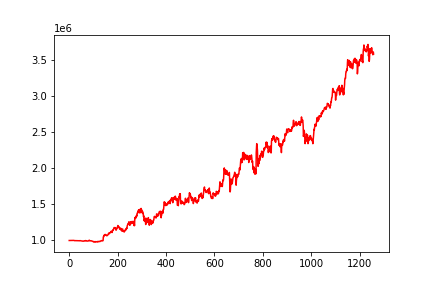

The file beside this chart, header and first rows:
, 0
0, 1000000
1, 999974
2, 1000154
3, 1000281
4, 1000188
5, 1000698
6, 1000889
7, 1001016
8, 1000701
9, 1000269
10, 1000123
11, 1000311
12, 1000034
13, 1000750
14, 1000816
15, 1001007
16, 1001390
17, 1002259
18, 1000847
19, 1001266
20, 1000993
21, 999567
22, 997558
23, 998158
24, 998643
25, 998203
26, 998081
27, 997736
28, 996590
29, 997318
30, 998172
31, 997910
32, 998815
33, 998067
34, 996075
35, 995835
36, 996061
37, 996265
38, 995344
39, 996049
40, 997085
41, 996968
42, 996586
43, 996452
44, 998717
45, 997408
46, 997802
47, 997106
48, 995346
49, 995253
50, 994388
51, 994031
52, 994168
53, 992487
54, 992186
55, 992157
56, 990589
57, 990801
58, 993196
59, 991763
... 1,199 more rows
